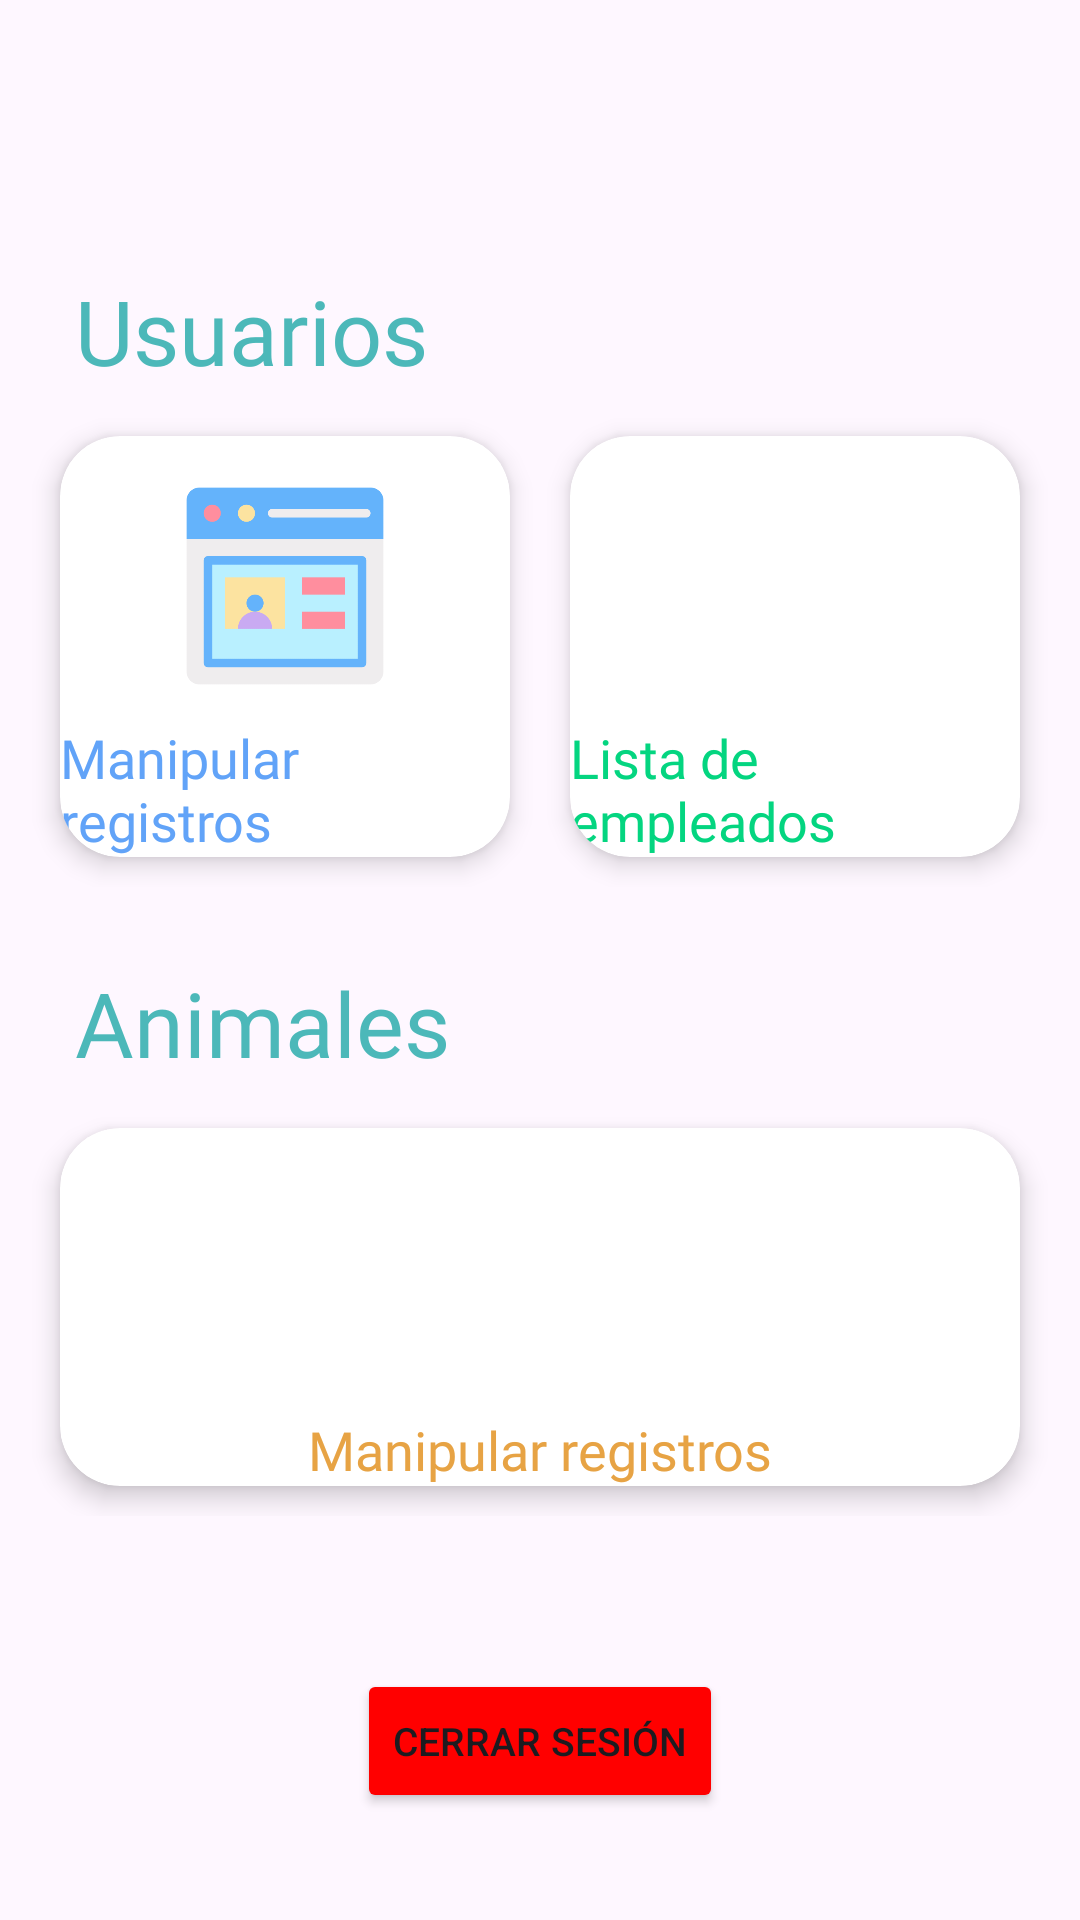

Layout XML and referenced resources for this Android screen:
<!-- AndroidManifest.xml: application theme Theme.AppMovDoggepediaVersion2 -->
<!-- res/layout/fragment_gestion_administradores.xml -->
<?xml version="1.0" encoding="utf-8"?>
<FrameLayout xmlns:android="http://schemas.android.com/apk/res/android"
    xmlns:app="http://schemas.android.com/apk/res-auto"
    xmlns:tools="http://schemas.android.com/tools"
    android:layout_width="match_parent"
    android:layout_height="match_parent"
    tools:context=".FragmentGestionAdministradores">

    

    <LinearLayout
        android:layout_width="match_parent"
        android:layout_height="match_parent"
        android:orientation="vertical">

        <TextView
            android:layout_width="wrap_content"
            android:layout_height="wrap_content"
            android:layout_below="@+id/ListadoUsuariosImage"
            android:layout_centerHorizontal="true"
            android:layout_marginTop="90dp"
            android:fontFamily="@font/baloo"
            android:textColor="@color/AzulPrincipal"
            android:text="Usuarios"
            android:paddingLeft="25dp"
            android:textSize="30sp" />

        <LinearLayout
            android:id="@+id/row1"
            android:layout_width="match_parent"
            android:layout_height="wrap_content"
            android:orientation="horizontal"
            android:paddingTop="5dp"
            android:paddingLeft="10dp"
            android:paddingBottom="5dp"
            android:paddingRight="10dp"
            app:layout_constraintEnd_toEndOf="parent"
            app:layout_constraintHorizontal_bias="0.0">

            <androidx.cardview.widget.CardView
                android:id="@+id/OperacionesUsuariosCard"
                android:layout_width="0dp"
                android:layout_height="match_parent"
                android:layout_margin="10dp"
                android:layout_weight="1"
                app:cardCornerRadius="20dp"
                app:cardElevation="5dp">

                <RelativeLayout
                    android:layout_width="match_parent"
                    android:layout_height="match_parent">

                    <TextView
                        android:id="@+id/OperacionesUsuariosName"
                        android:layout_width="wrap_content"
                        android:layout_height="wrap_content"
                        android:layout_below="@+id/OperacionesUsuariosImage"
                        android:layout_centerHorizontal="true"
                        android:layout_marginTop="10dp"
                        android:fontFamily="@font/baloo"
                        android:text="Manipular registros"
                        android:textColor="#61a3f8"
                        android:textSize="18sp" />

                    <ImageView
                        android:id="@+id/OperacionesUsuariosImage"
                        android:layout_width="70dp"
                        android:layout_height="70dp"
                        android:layout_centerHorizontal="true"
                        android:layout_marginTop="15dp"
                        android:src="@drawable/img_usuarios_manipular_registros" />

                </RelativeLayout>

            </androidx.cardview.widget.CardView>

            <androidx.cardview.widget.CardView
                android:id="@+id/ListadoUsuariosCard"
                android:layout_width="0dp"
                android:layout_height="match_parent"
                android:layout_margin="10dp"
                android:layout_weight="1"
                app:cardCornerRadius="20dp"
                app:cardElevation="5dp">

                <RelativeLayout
                    android:layout_width="match_parent"
                    android:layout_height="match_parent">

                    <TextView
                        android:id="@+id/ListadoUsuariosName"
                        android:layout_width="wrap_content"
                        android:layout_height="wrap_content"
                        android:layout_below="@+id/ListadoUsuariosImage"
                        android:layout_centerHorizontal="true"
                        android:layout_marginTop="10dp"
                        android:fontFamily="@font/baloo"
                        android:text="Lista de empleados"
                        android:textColor="#04d580"
                        android:textSize="18sp" />

                    <ImageView
                        android:id="@+id/ListadoUsuariosImage"
                        android:layout_width="70dp"
                        android:layout_height="70dp"
                        android:layout_centerHorizontal="true"
                        android:layout_marginTop="15dp"
                        android:src="@drawable/img_usuarios_listado_empleados" />

                </RelativeLayout>

            </androidx.cardview.widget.CardView>

        </LinearLayout>

        <TextView
            android:layout_width="wrap_content"
            android:layout_height="wrap_content"
            android:layout_below="@+id/ListadoUsuariosImage"
            android:layout_centerHorizontal="true"
            android:layout_marginTop="20dp"
            android:fontFamily="@font/baloo"
            android:textColor="@color/AzulPrincipal"
            android:text="Animales"
            android:paddingLeft="25dp"
            android:textSize="30sp" />

        <LinearLayout
            android:id="@+id/row2"
            android:layout_width="match_parent"
            android:layout_height="wrap_content"
            android:orientation="horizontal"
            android:paddingTop="5dp"
            android:paddingLeft="10dp"
            android:paddingBottom="5dp"
            android:paddingRight="10dp"
            app:layout_constraintEnd_toEndOf="parent"
            app:layout_constraintHorizontal_bias="0.0">

            <androidx.cardview.widget.CardView
                android:id="@+id/OperacionesAnimalesCard"
                android:layout_width="0dp"
                android:layout_height="match_parent"
                android:layout_margin="10dp"
                android:layout_weight="1"
                app:cardCornerRadius="20dp"
                app:cardElevation="5dp">

                <RelativeLayout
                    android:layout_width="match_parent"
                    android:layout_height="match_parent">

                    <TextView
                        android:id="@+id/OperacionesAnimalesName"
                        android:layout_width="wrap_content"
                        android:layout_height="wrap_content"
                        android:layout_below="@+id/OperacionesAnimalesImage"
                        android:layout_centerHorizontal="true"
                        android:layout_marginTop="10dp"
                        android:fontFamily="@font/baloo"
                        android:text="Manipular registros"
                        android:textColor="#e7a344"
                        android:textSize="18sp" />

                    <ImageView
                        android:id="@+id/OperacionesAnimalesImage"
                        android:layout_width="70dp"
                        android:layout_height="70dp"
                        android:layout_centerHorizontal="true"
                        android:layout_marginTop="15dp"
                        android:src="@drawable/img_animales_manipular_registros" />

                </RelativeLayout>

            </androidx.cardview.widget.CardView>

        </LinearLayout>

        <LinearLayout
            android:id="@+id/row11"
            android:layout_width="wrap_content"
            android:layout_height="wrap_content"
            android:layout_marginTop="25dp"
            android:layout_gravity="center|center_vertical|center_horizontal"
            android:orientation="vertical"
            android:padding="2dp"/>

        <LinearLayout
            android:id="@+id/row112"
            android:layout_width="wrap_content"
            android:layout_height="wrap_content"
            android:layout_marginTop="15dp"
            android:layout_gravity="center|center_vertical|center_horizontal"
            android:orientation="vertical"
            android:padding="2dp">

            <Button
                android:id="@+id/CerrarSesionAdministrativo"
                android:layout_width="wrap_content"
                android:layout_height="wrap_content"
                android:textSize="13sp"
                android:text="Cerrar sesión"
                app:backgroundTint="#FF0000"/>

        </LinearLayout>

    </LinearLayout>

</FrameLayout>
<!-- resources referenced by this layout -->
<resources>
  <color name="AzulPrincipal">#4cb8b9</color>
  <!-- drawable img_usuarios_manipular_registros: png bitmap (drawable, 9273 bytes) -->
  <style name="Theme.AppMovDoggepediaVersion2" parent="Base.Theme.AppMovDoggepediaVersion2" />
  <style name="Base.Theme.AppMovDoggepediaVersion2" parent="Theme.Material3.DayNight.NoActionBar">
          
          <item name="colorPrimary">@color/AzulPrincipal</item>
      </style>
</resources>
